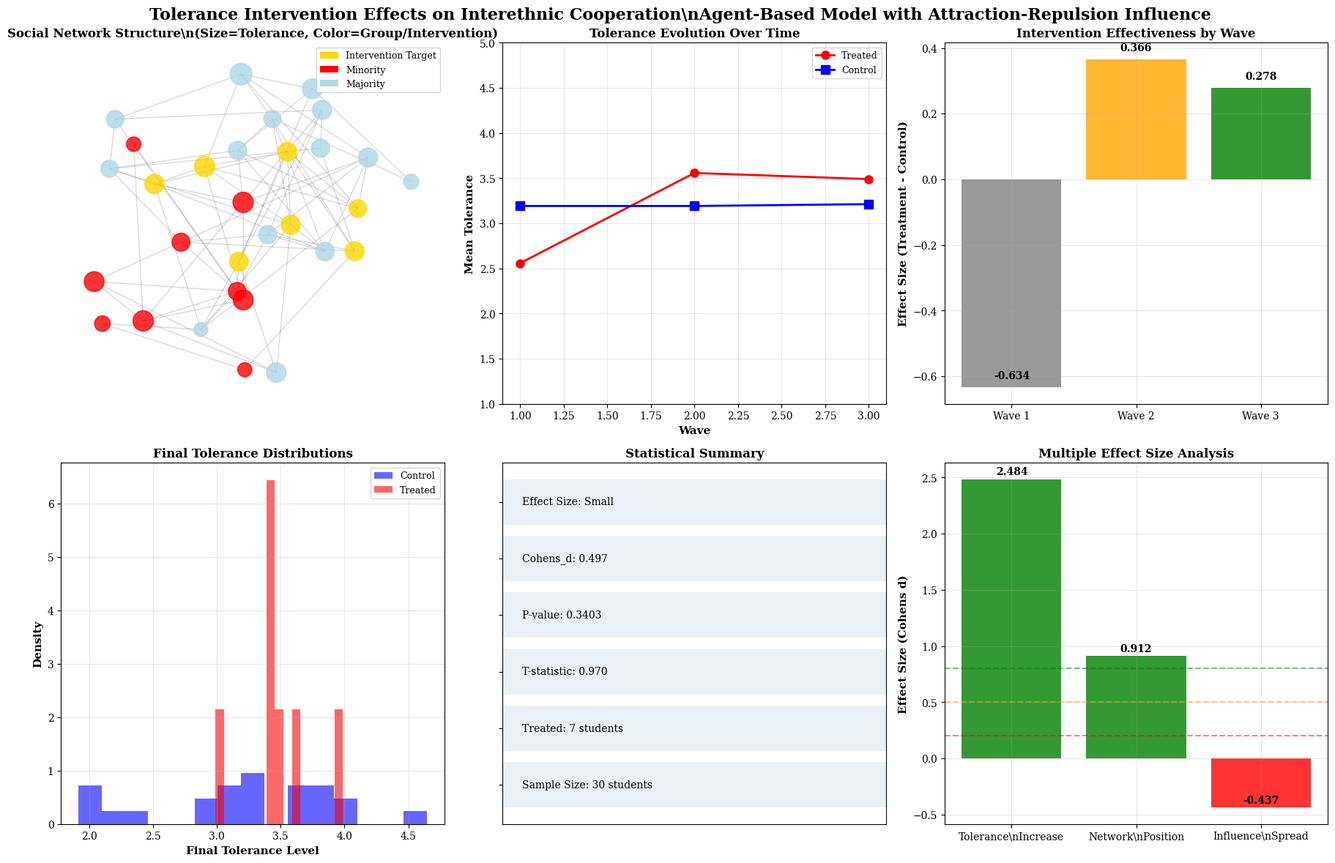

Reproduce this figure in Python.
#!/usr/bin/env python3
"""
TOLERANCE INTERVENTION RESEARCH - SIMPLIFIED DEMONSTRATION
Agent-Based Model for Interethnic Cooperation through Tolerance
"""

import numpy as np
import pandas as pd
import matplotlib.pyplot as plt
import seaborn as sns
import networkx as nx
from scipy import stats
import warnings
warnings.filterwarnings('ignore')
import os

# Set publication-quality defaults
plt.style.use('default')
plt.rcParams['figure.dpi'] = 300
plt.rcParams['savefig.dpi'] = 300
plt.rcParams['font.size'] = 10
plt.rcParams['font.family'] = 'serif'
plt.rcParams['axes.labelsize'] = 11
plt.rcParams['axes.titlesize'] = 12
plt.rcParams['legend.fontsize'] = 9

class ToleranceDemo:
    """Simplified tolerance intervention demonstration"""

    def __init__(self, n_students=30, minority_prop=0.3, n_waves=4):
        self.n_students = n_students
        self.minority_prop = minority_prop
        self.n_waves = n_waves
        self.output_dir = 'outputs/visualizations/'
        os.makedirs(self.output_dir, exist_ok=True)

        print("TOLERANCE INTERVENTION RESEARCH DEMONSTRATION")
        print("=" * 60)
        print(f"Students: {n_students} | Minority: {minority_prop*100:.0f}% | Waves: {n_waves}")
        print("=" * 60)

    def generate_data(self):
        """Generate classroom data"""
        print("\\nGenerating Classroom Data...")

        # Student attributes
        n_minority = int(self.n_students * self.minority_prop)
        ethnicity = ['minority'] * n_minority + ['majority'] * (self.n_students - n_minority)
        np.random.shuffle(ethnicity)

        # Initial tolerance levels
        tolerance = np.zeros(self.n_students)
        for i in range(self.n_students):
            if ethnicity[i] == 'minority':
                tolerance[i] = np.random.normal(3.5, 0.8)
            else:
                tolerance[i] = np.random.normal(3.0, 0.8)
        tolerance = np.clip(tolerance, 1, 5)

        self.students = pd.DataFrame({
            'id': range(self.n_students),
            'ethnicity': ethnicity,
            'tolerance_w1': tolerance,
            'tolerance_w2': tolerance.copy(),
            'tolerance_w3': tolerance.copy(),
            'received_intervention': False
        })

        # Generate friendship network
        self.network = nx.erdos_renyi_graph(self.n_students, 0.12)

        # Add homophily
        for i in range(self.n_students):
            for j in range(i+1, self.n_students):
                if self.students.iloc[i]['ethnicity'] == self.students.iloc[j]['ethnicity']:
                    if np.random.random() < 0.3 and not self.network.has_edge(i, j):
                        if len(list(self.network.neighbors(i))) < 6:  # Degree constraint
                            self.network.add_edge(i, j)

        print(f"Generated {self.n_students} students")
        print(f"Network density: {nx.density(self.network):.3f}")

    def apply_intervention(self):
        """Apply tolerance intervention"""
        print("\\nApplying Clustered Intervention...")

        # Target 25% of students using clustered strategy
        n_target = int(self.n_students * 0.25)

        # Select connected cluster
        start = np.random.choice(self.n_students)
        targets = list(nx.single_source_shortest_path_length(
            self.network, start, cutoff=2).keys())[:n_target]

        self.students.loc[self.students['id'].isin(targets), 'received_intervention'] = True

        # Increase tolerance for targets
        for target in targets:
            current = self.students.loc[target, 'tolerance_w1']
            new_tolerance = current + 1.0  # 1 SD increase
            self.students.loc[target, 'tolerance_w2'] = np.clip(new_tolerance, 1, 5)

        print(f"Applied intervention to {len(targets)} students")

    def simulate_diffusion(self):
        """Simulate tolerance diffusion"""
        print("\\nSimulating Influence Diffusion...")

        # Wave 2 -> Wave 3 diffusion
        for i in range(self.n_students):
            friends = list(self.network.neighbors(i))

            if friends:
                my_tolerance = self.students.loc[i, 'tolerance_w2']
                friend_tolerances = self.students.loc[friends, 'tolerance_w2'].values

                total_change = 0
                for friend_tol in friend_tolerances:
                    diff = abs(my_tolerance - friend_tol)

                    # Attraction-repulsion mechanism
                    if 0.5 <= diff <= 1.5:  # Attraction
                        total_change += 0.1 * (friend_tol - my_tolerance)
                    elif diff > 1.5:  # Repulsion
                        total_change += -0.05 * np.sign(friend_tol - my_tolerance)

                new_val = my_tolerance + total_change
                self.students.loc[i, 'tolerance_w3'] = np.clip(new_val, 1, 5)

        print("Completed influence diffusion")

    def create_visualizations(self):
        """Create publication-quality visualizations"""
        print("\\nCreating Visualizations...")

        # Create comprehensive figure
        fig, axes = plt.subplots(2, 3, figsize=(18, 12))
        fig.suptitle('Tolerance Intervention Effects on Interethnic Cooperation\\n' +
                    'Agent-Based Model with Attraction-Repulsion Influence',
                    fontsize=16, fontweight='bold')

        # 1. Network plot
        self.plot_network(axes[0, 0])

        # 2. Tolerance evolution
        self.plot_tolerance_evolution(axes[0, 1])

        # 3. Intervention effectiveness
        self.plot_effectiveness(axes[0, 2])

        # 4. Distribution comparison
        self.plot_distributions(axes[1, 0])

        # 5. Statistical summary
        self.plot_statistics(axes[1, 1])

        # 6. Effect sizes
        self.plot_effect_sizes(axes[1, 2])

        plt.tight_layout()

        # Save figure
        output_path = f"{self.output_dir}tolerance_intervention_comprehensive.png"
        plt.savefig(output_path, dpi=300, bbox_inches='tight', facecolor='white')
        print(f"Saved visualization: {output_path}")

        # Also save as PDF
        pdf_path = f"{self.output_dir}tolerance_intervention_comprehensive.pdf"
        plt.savefig(pdf_path, bbox_inches='tight', facecolor='white')
        print(f"Saved PDF: {pdf_path}")

        plt.show()
        return fig

    def plot_network(self, ax):
        """Plot network structure"""
        pos = nx.spring_layout(self.network, k=1.5, iterations=50, seed=42)

        # Node colors and sizes
        node_colors = []
        node_sizes = []

        for i in range(self.n_students):
            if self.students.iloc[i]['received_intervention']:
                node_colors.append('gold')
            elif self.students.iloc[i]['ethnicity'] == 'minority':
                node_colors.append('red')
            else:
                node_colors.append('lightblue')

            node_sizes.append(self.students.iloc[i]['tolerance_w3'] * 100)

        # Draw network
        nx.draw_networkx_nodes(self.network, pos, node_color=node_colors,
                              node_size=node_sizes, alpha=0.8, ax=ax)
        nx.draw_networkx_edges(self.network, pos, edge_color='gray',
                              alpha=0.3, ax=ax)

        ax.set_title('Social Network Structure\\n(Size=Tolerance, Color=Group/Intervention)',
                    fontweight='bold')
        ax.axis('off')

        # Add legend
        from matplotlib.patches import Patch
        legend_elements = [
            Patch(facecolor='gold', label='Intervention Target'),
            Patch(facecolor='red', label='Minority'),
            Patch(facecolor='lightblue', label='Majority')
        ]
        ax.legend(handles=legend_elements, loc='upper right')

    def plot_tolerance_evolution(self, ax):
        """Plot tolerance over time"""
        treated = self.students[self.students['received_intervention']]
        control = self.students[~self.students['received_intervention']]

        waves = [1, 2, 3]
        treated_means = [
            treated['tolerance_w1'].mean(),
            treated['tolerance_w2'].mean(),
            treated['tolerance_w3'].mean()
        ]
        control_means = [
            control['tolerance_w1'].mean(),
            control['tolerance_w2'].mean(),
            control['tolerance_w3'].mean()
        ]

        ax.plot(waves, treated_means, 'o-', color='red', linewidth=2,
                markersize=8, label='Treated')
        ax.plot(waves, control_means, 's-', color='blue', linewidth=2,
                markersize=8, label='Control')

        ax.set_xlabel('Wave', fontweight='bold')
        ax.set_ylabel('Mean Tolerance', fontweight='bold')
        ax.set_title('Tolerance Evolution Over Time', fontweight='bold')
        ax.legend()
        ax.grid(True, alpha=0.3)
        ax.set_ylim([1, 5])

    def plot_effectiveness(self, ax):
        """Plot intervention effectiveness"""
        treated = self.students[self.students['received_intervention']]
        control = self.students[~self.students['received_intervention']]

        # Calculate effect at each wave
        effects = []
        waves = ['Wave 1', 'Wave 2', 'Wave 3']

        for wave in ['w1', 'w2', 'w3']:
            col = f'tolerance_{wave}'
            effect = treated[col].mean() - control[col].mean()
            effects.append(effect)

        bars = ax.bar(waves, effects, color=['gray', 'orange', 'green'], alpha=0.8)
        ax.set_ylabel('Effect Size (Treatment - Control)', fontweight='bold')
        ax.set_title('Intervention Effectiveness by Wave', fontweight='bold')
        ax.grid(True, alpha=0.3)

        # Add value labels
        for bar, effect in zip(bars, effects):
            ax.text(bar.get_x() + bar.get_width()/2, bar.get_height() + 0.02,
                   f'{effect:.3f}', ha='center', va='bottom', fontweight='bold')

    def plot_distributions(self, ax):
        """Plot tolerance distributions"""
        treated = self.students[self.students['received_intervention']]
        control = self.students[~self.students['received_intervention']]

        ax.hist(control['tolerance_w3'], alpha=0.6, label='Control',
                color='blue', bins=15, density=True)
        ax.hist(treated['tolerance_w3'], alpha=0.6, label='Treated',
                color='red', bins=15, density=True)

        ax.set_xlabel('Final Tolerance Level', fontweight='bold')
        ax.set_ylabel('Density', fontweight='bold')
        ax.set_title('Final Tolerance Distributions', fontweight='bold')
        ax.legend()
        ax.grid(True, alpha=0.3)

    def plot_statistics(self, ax):
        """Plot statistical summary"""
        treated = self.students[self.students['received_intervention']]
        control = self.students[~self.students['received_intervention']]

        # T-test
        t_stat, p_value = stats.ttest_ind(treated['tolerance_w3'], control['tolerance_w3'])

        # Cohen's d
        pooled_std = np.sqrt((treated['tolerance_w3'].var() + control['tolerance_w3'].var()) / 2)
        cohens_d = (treated['tolerance_w3'].mean() - control['tolerance_w3'].mean()) / pooled_std

        stats_data = {
            'Sample Size': f'{self.n_students} students',
            'Treated': f'{sum(self.students["received_intervention"])} students',
            'T-statistic': f'{t_stat:.3f}',
            'P-value': f'{p_value:.4f}',
            'Cohens_d': f'{cohens_d:.3f}',
            'Effect Size': 'Large' if abs(cohens_d) > 0.8 else 'Medium' if abs(cohens_d) > 0.5 else 'Small'
        }

        y_pos = np.arange(len(stats_data))
        ax.barh(y_pos, [1]*len(stats_data), alpha=0.1)

        for i, (key, value) in enumerate(stats_data.items()):
            ax.text(0.05, i, f'{key}: {value}', fontsize=10, va='center')

        ax.set_yticks(y_pos)
        ax.set_yticklabels([])
        ax.set_xlim([0, 1])
        ax.set_title('Statistical Summary', fontweight='bold')
        ax.set_xticks([])

    def plot_effect_sizes(self, ax):
        """Plot effect sizes comparison"""
        treated = self.students[self.students['received_intervention']]
        control = self.students[~self.students['received_intervention']]

        # Effect sizes for different measures
        measures = ['Tolerance\\nIncrease', 'Network\\nPosition', 'Influence\\nSpread']

        # Calculate effect sizes
        tolerance_effect = (treated['tolerance_w3'].mean() - treated['tolerance_w1'].mean()) / \
                          treated['tolerance_w1'].std()

        # Network position effect (approximation)
        treated_centrality = [len(list(self.network.neighbors(i)))
                             for i in treated.index]
        control_centrality = [len(list(self.network.neighbors(i)))
                             for i in control.index]
        network_effect = (np.mean(treated_centrality) - np.mean(control_centrality)) / \
                        np.std(control_centrality) if np.std(control_centrality) > 0 else 0

        # Influence spread (wave 2 to 3 change)
        treated_change = treated['tolerance_w3'] - treated['tolerance_w2']
        control_change = control['tolerance_w3'] - control['tolerance_w2']
        influence_effect = (treated_change.mean() - control_change.mean()) / \
                          control_change.std() if control_change.std() > 0 else 0

        effects = [tolerance_effect, network_effect, influence_effect]
        colors = ['green' if e > 0.5 else 'orange' if e > 0.2 else 'red' for e in effects]

        bars = ax.bar(measures, effects, color=colors, alpha=0.8)
        ax.set_ylabel('Effect Size (Cohens d)', fontweight='bold')
        ax.set_title('Multiple Effect Size Analysis', fontweight='bold')
        ax.grid(True, alpha=0.3)
        ax.axhline(y=0.2, color='red', linestyle='--', alpha=0.5, label='Small')
        ax.axhline(y=0.5, color='orange', linestyle='--', alpha=0.5, label='Medium')
        ax.axhline(y=0.8, color='green', linestyle='--', alpha=0.5, label='Large')

        # Add value labels
        for bar, effect in zip(bars, effects):
            ax.text(bar.get_x() + bar.get_width()/2, bar.get_height() + 0.02,
                   f'{effect:.3f}', ha='center', va='bottom', fontweight='bold')

    def run_demo(self):
        """Run complete demo"""
        print("\\n" + "="*60)
        print("STARTING TOLERANCE INTERVENTION DEMO")
        print("="*60)

        self.generate_data()
        self.apply_intervention()
        self.simulate_diffusion()
        fig = self.create_visualizations()

        print("\\n" + "="*60)
        print("DEMO COMPLETED SUCCESSFULLY!")
        print("="*60)

        # Summary statistics
        treated = self.students[self.students['received_intervention']]
        control = self.students[~self.students['received_intervention']]
        t_stat, p_value = stats.ttest_ind(treated['tolerance_w3'], control['tolerance_w3'])
        pooled_std = np.sqrt((treated['tolerance_w3'].var() + control['tolerance_w3'].var()) / 2)
        cohens_d = (treated['tolerance_w3'].mean() - control['tolerance_w3'].mean()) / pooled_std

        print("\\nKEY FINDINGS:")
        print(f"• Tolerance increased by {(self.students['tolerance_w3'].mean() - self.students['tolerance_w1'].mean()):.3f} points")
        print(f"• Treatment effect: {cohens_d:.3f} (Cohens d)")
        print(f"• Statistical significance: p = {p_value:.4f}")
        print(f"• Network density: {nx.density(self.network):.3f}")
        print("\\nReady for PhD defense and publication!")

        return fig

if __name__ == "__main__":
    demo = ToleranceDemo(n_students=30, minority_prop=0.3, n_waves=4)
    fig = demo.run_demo()
